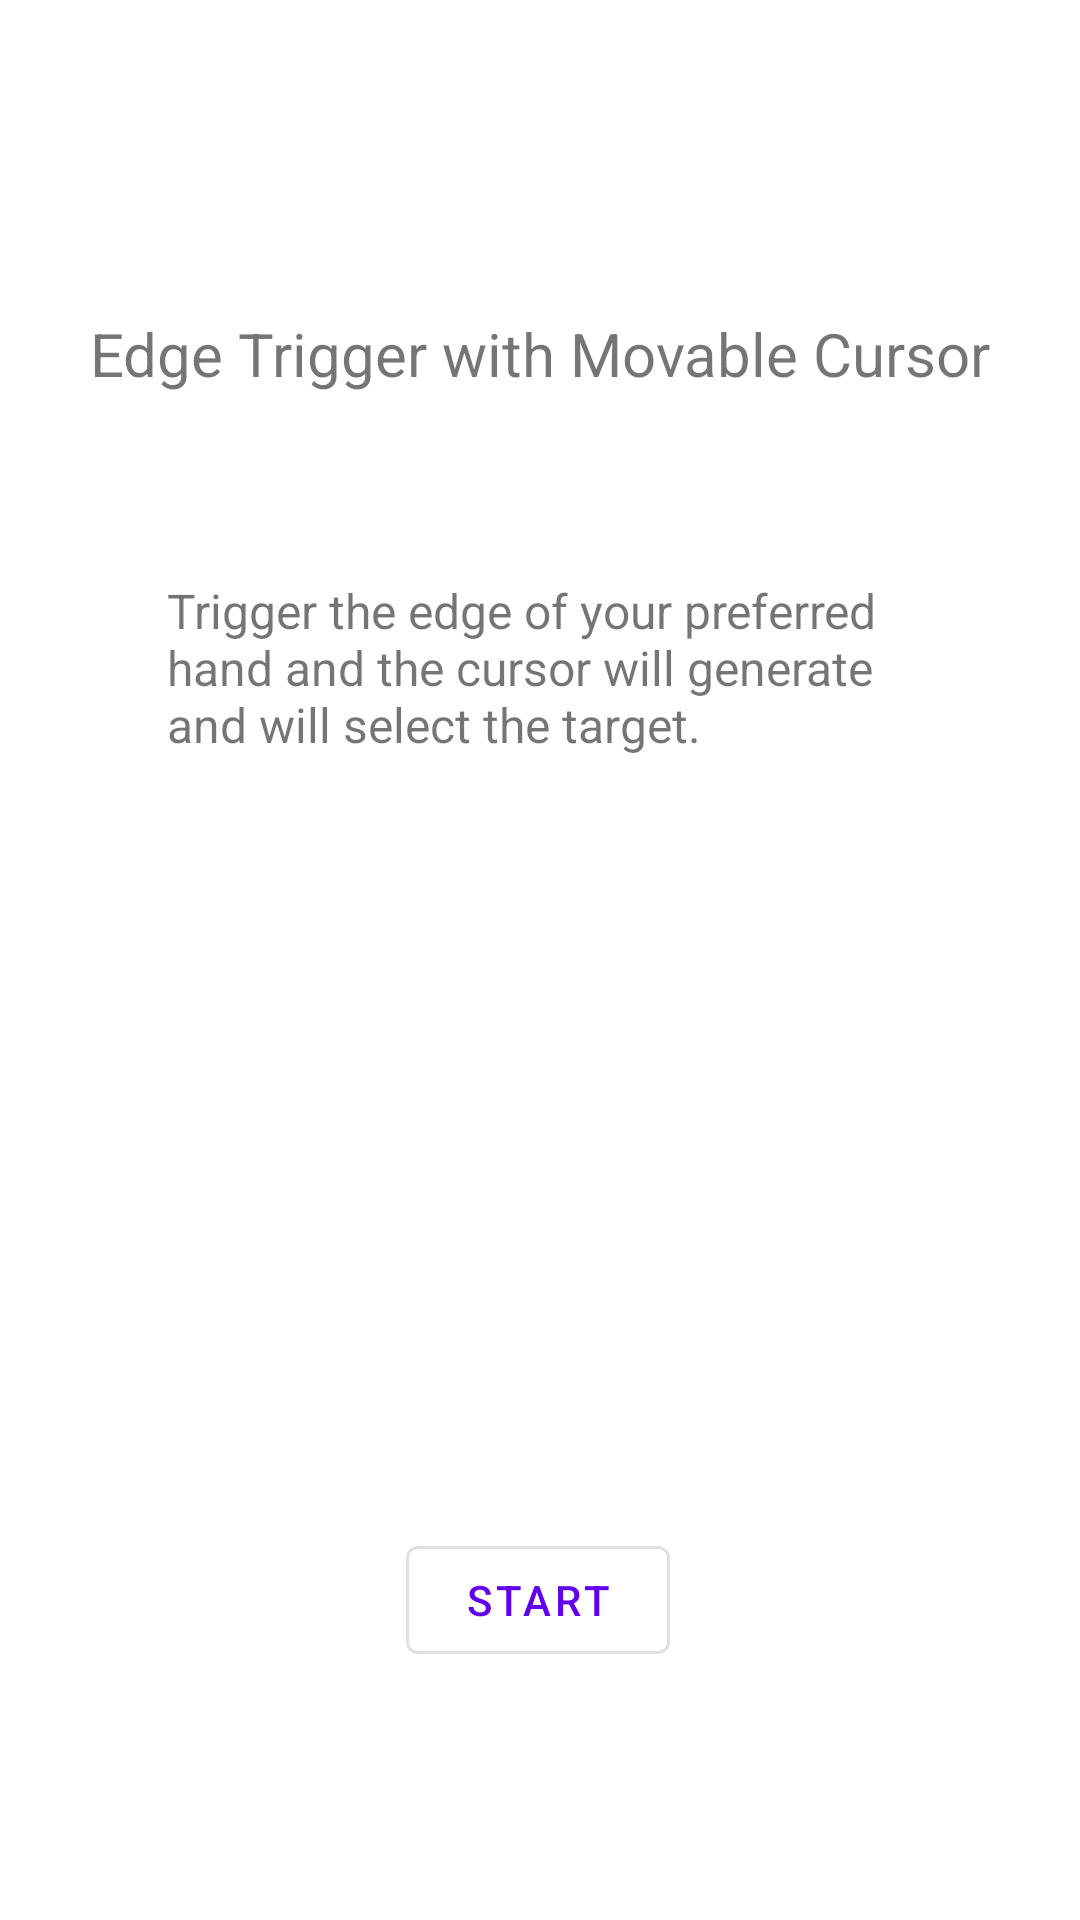

The Android layout XML behind this screen, and the referenced resources:
<!-- AndroidManifest.xml: application theme Theme.ThumbsUPApp -->
<!-- res/layout/activity_test8_instruct.xml -->
<?xml version="1.0" encoding="utf-8"?>
<androidx.constraintlayout.widget.ConstraintLayout xmlns:android="http://schemas.android.com/apk/res/android"
    xmlns:app="http://schemas.android.com/apk/res-auto"
    xmlns:tools="http://schemas.android.com/tools"
    android:layout_width="match_parent"
    android:layout_height="match_parent"
    tools:context=".Test8InstructActivity">

    <TextView
        android:id="@+id/textView58"
        android:layout_width="wrap_content"
        android:layout_height="wrap_content"
        android:text="@string/TestLabel8"
        android:textSize="20sp"
        app:layout_constraintBottom_toBottomOf="parent"
        app:layout_constraintEnd_toEndOf="parent"
        app:layout_constraintStart_toStartOf="parent"
        app:layout_constraintTop_toTopOf="parent"
        app:layout_constraintVertical_bias="0.17000002" />

    <TextView
        android:id="@+id/textView48"
        android:layout_width="249dp"
        android:layout_height="155dp"
        android:text="@string/TestInstruct8"
        android:textSize="16sp"
        app:layout_constraintBottom_toBottomOf="parent"
        app:layout_constraintEnd_toEndOf="parent"
        app:layout_constraintStart_toStartOf="parent"
        app:layout_constraintTop_toTopOf="parent"
        app:layout_constraintVertical_bias="0.397" />

    <com.google.android.material.button.MaterialButton
        style="@style/Widget.MaterialComponents.Button.OutlinedButton"
        android:id="@+id/StartBtn8"
        android:layout_width="wrap_content"
        android:layout_height="wrap_content"
        android:layout_marginBottom="52dp"
        android:onClick="StartTest8"
        android:text="START"
        app:layout_constraintBottom_toBottomOf="parent"
        app:layout_constraintEnd_toEndOf="parent"
        app:layout_constraintHorizontal_bias="0.498"
        app:layout_constraintStart_toStartOf="parent"
        app:layout_constraintTop_toBottomOf="@+id/textView48"
        app:layout_constraintVertical_bias="0.84000003" />

</androidx.constraintlayout.widget.ConstraintLayout>
<!-- resources referenced by this layout -->
<resources>
  <string name="TestInstruct8">Trigger the edge of your preferred hand and the cursor will generate and will select the target.</string>
  <string name="TestLabel8">Edge Trigger with Movable Cursor</string>
  <style name="Theme.ThumbsUPApp" parent="Theme.MaterialComponents.DayNight.DarkActionBar">
          
          <item name="colorPrimary">@color/purple_500</item>
          <item name="colorPrimaryVariant">@color/purple_700</item>
          <item name="colorOnPrimary">@color/white</item>
          
          <item name="colorSecondary">@color/teal_200</item>
          <item name="colorSecondaryVariant">@color/teal_700</item>
          <item name="colorOnSecondary">@color/black</item>
          
          <item name="android:statusBarColor" tools:targetApi="l">?attr/colorPrimaryVariant</item>
          
      </style>
  <!-- not gathered from this repository: default colours our renderer supplied (Android Studio template values) -->
  <color name="purple_500">#FF6200EE</color>
  <color name="purple_700">#FF3700B3</color>
  <color name="teal_200">#FF03DAC5</color>
  <color name="teal_700">#FF018786</color>
  <color name="black">#FF000000</color>
  <color name="white">#FFFFFFFF</color>
</resources>
